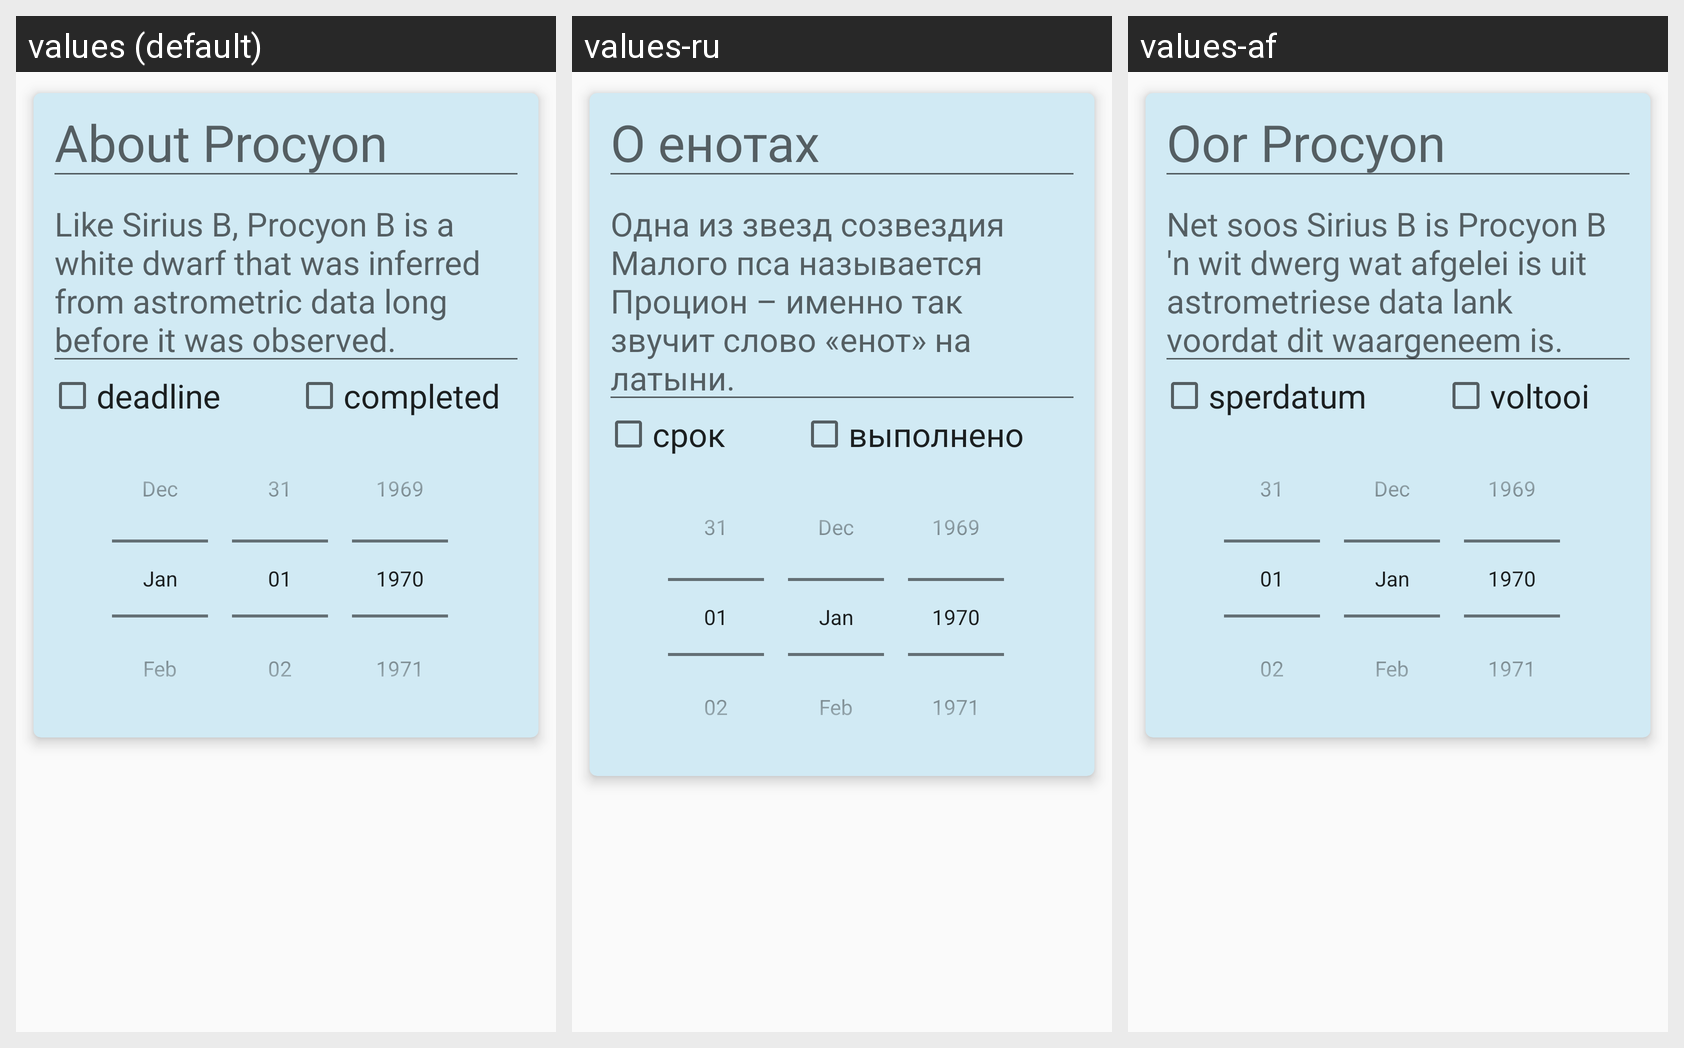

This grid shows one Android layout under several languages. Give, for every string resource on the screen, its name, the default text and each shown locale's text.
Android screen res/layout/note_edit.xml rendered under 3 locales, left to right: values (default), values-ru, values-af. Device: Nexus 5 (rendered at 1080×1920; each locale shown at half size, 540×960, under a caption strip naming it); theme AppTheme.
Strings drawn on this screen, with the default value and each locale's value (text and hints the layout hard-codes, and strings that could not be matched under every locale, appear in the picture but are not listed):

default_header
  values: About Procyon
  values-ru: О енотах
  values-af: Oor Procyon

default_body
  values: Like Sirius B, Procyon B is a white dwarf that was inferred from astrometric data long before it was observed.
  values-ru: Одна из звезд созвездия Малого пса называется Процион – именно так звучит слово «енот» на латыни.
  values-af: Net soos Sirius B is Procyon B 'n wit dwerg wat afgelei is uit astrometriese data lank voordat dit waargeneem is.

deadline_string
  values: deadline
  values-ru: срок
  values-af: sperdatum

completed_string
  values: completed
  values-ru: выполнено
  values-af: voltooi
